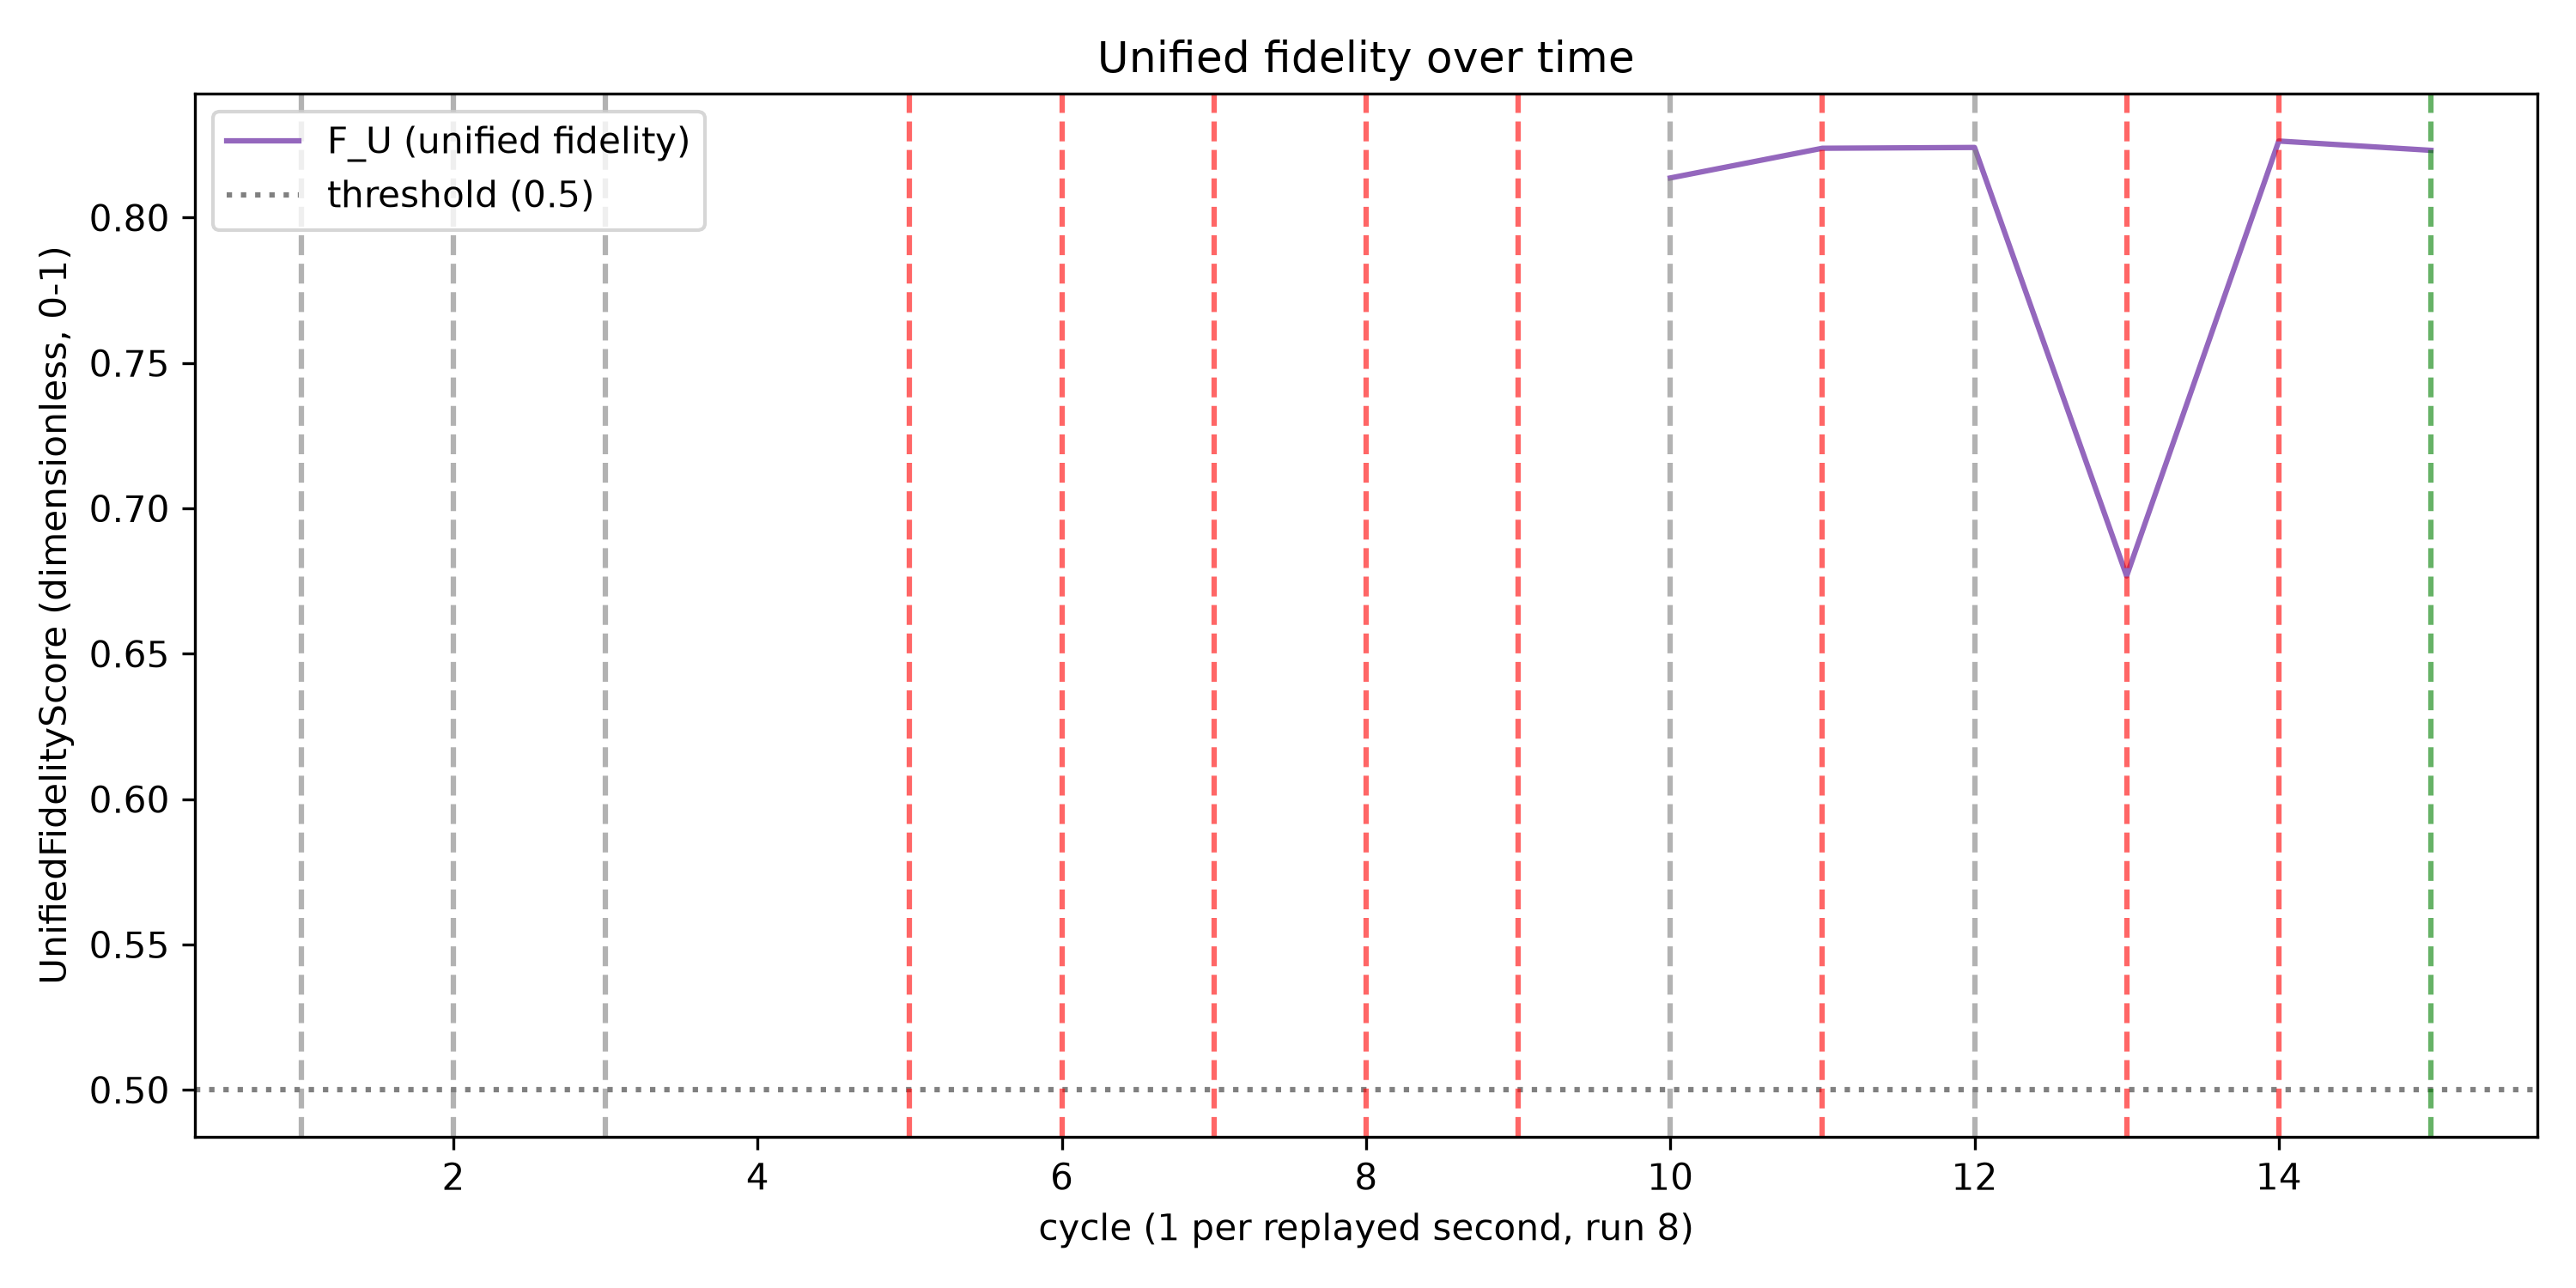

The table this chart was drawn from, first rows:
cycle, F_U
1, 
2, 
3, 
4, 
5, 
6, 
7, 
8, 
9, 
10, 0.8136
11, 0.8239
12, 0.8241
13, 0.6767
14, 0.8263
15, 0.8231
